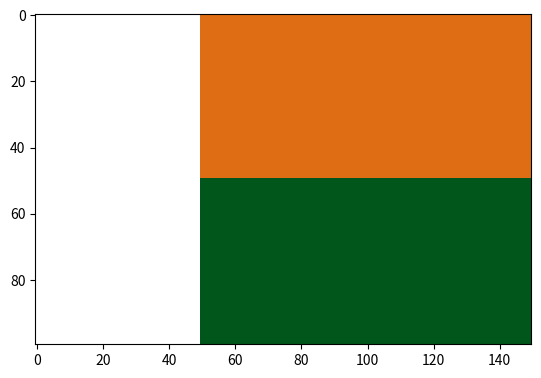

Write the Python code that produced this figure.
#!/usr/bin/env python2
# -*- coding: utf-8 -*-
"""
Created on Wed Sep  4 17:03:02 2019

@author: robinets
"""

import numpy as np
import matplotlib.pyplot as plt
import matplotlib.image as mpg

# Blanc = np.zeros((50, 50, 3), dtype=np.uint8) #zeros #eyes

R =255* np.ones((100,150,3), dtype = np.uint8)

#R2 = 255* np.ones((50,150), dtype = np.uint8) 


R[:,:,:]=255
R[50:100,50:150,:]=[0, 86, 27]
R[0:50,50:150,:]=[223, 109, 20]




plt.imshow(R)

plt.show()

mpg.imsave('R.png', R)
